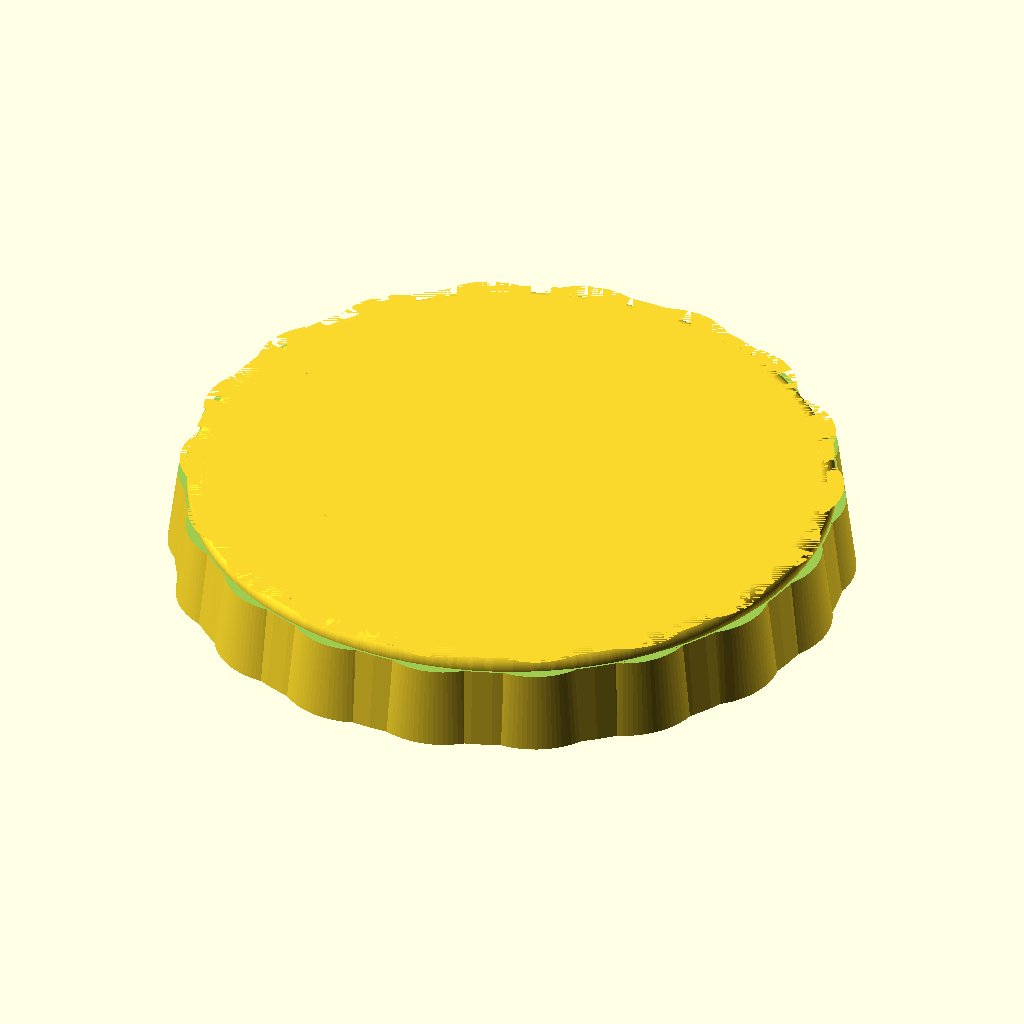
Cell 1: the model at its default parameters.
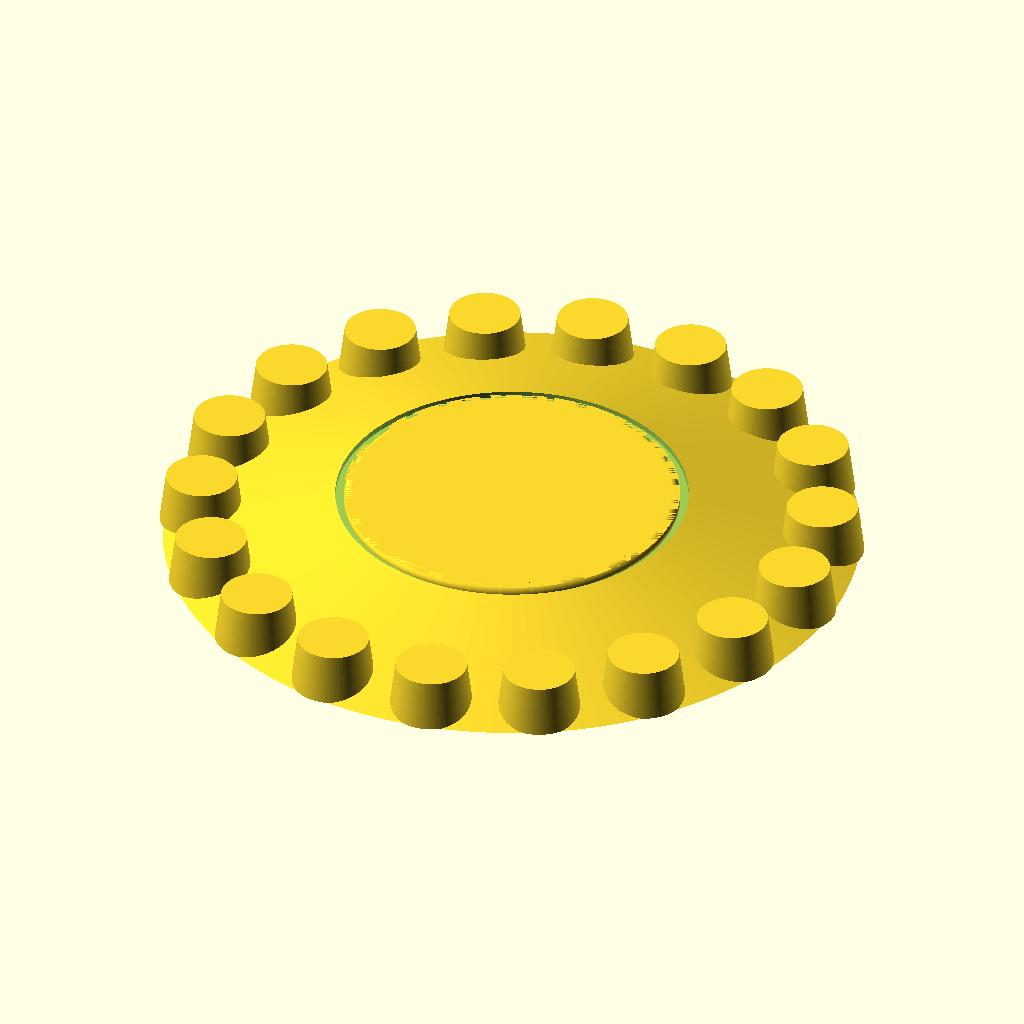
Cell 2: the same model with ODB = 166.
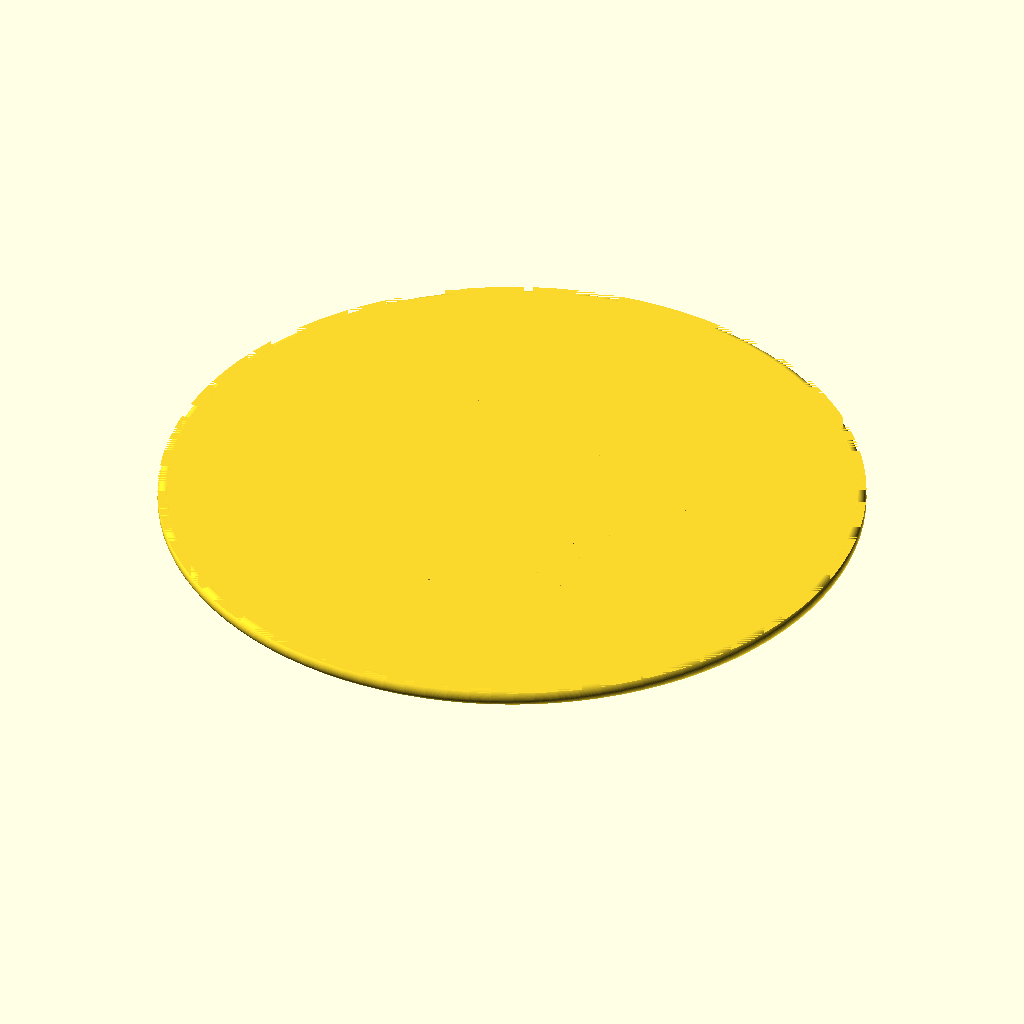
Cell 3: ODT = 160 (everything else at default).
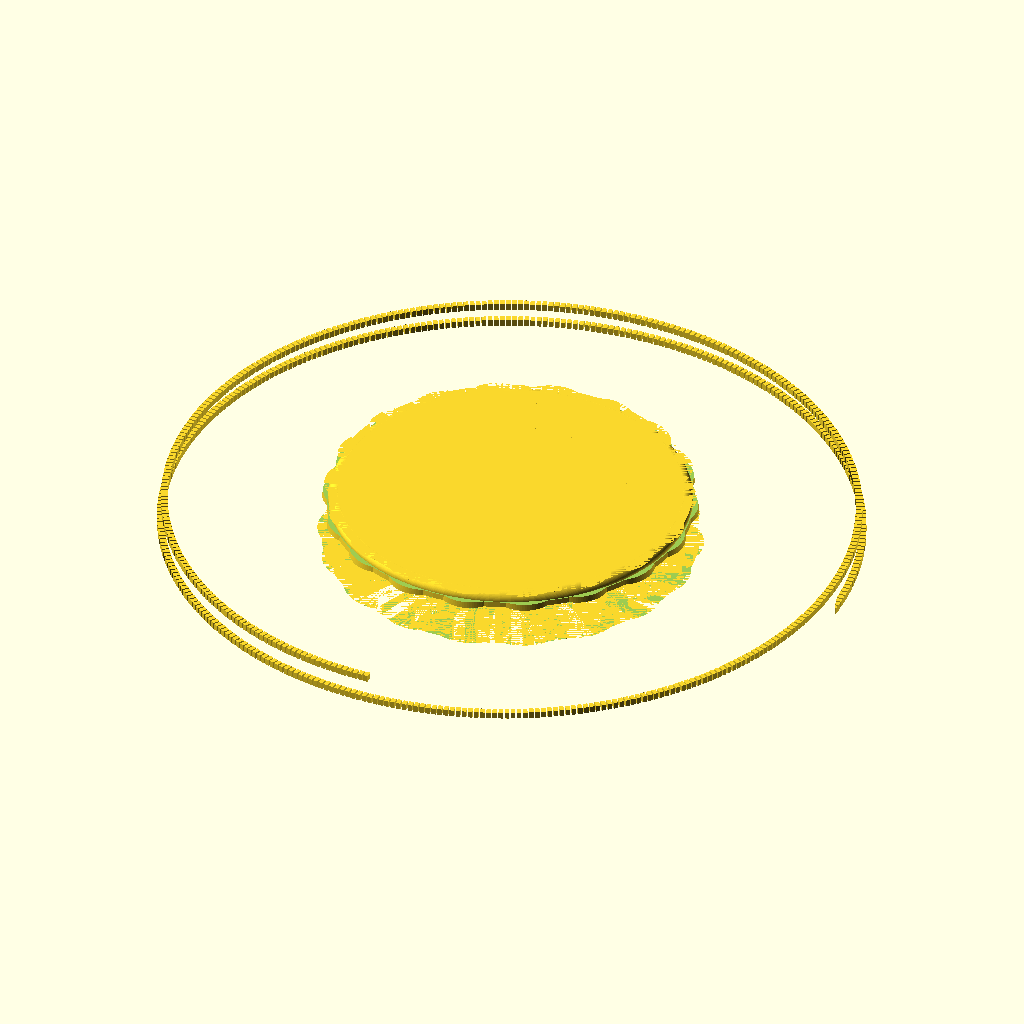
Cell 4 — IDB set to 156, the other parameters unchanged.
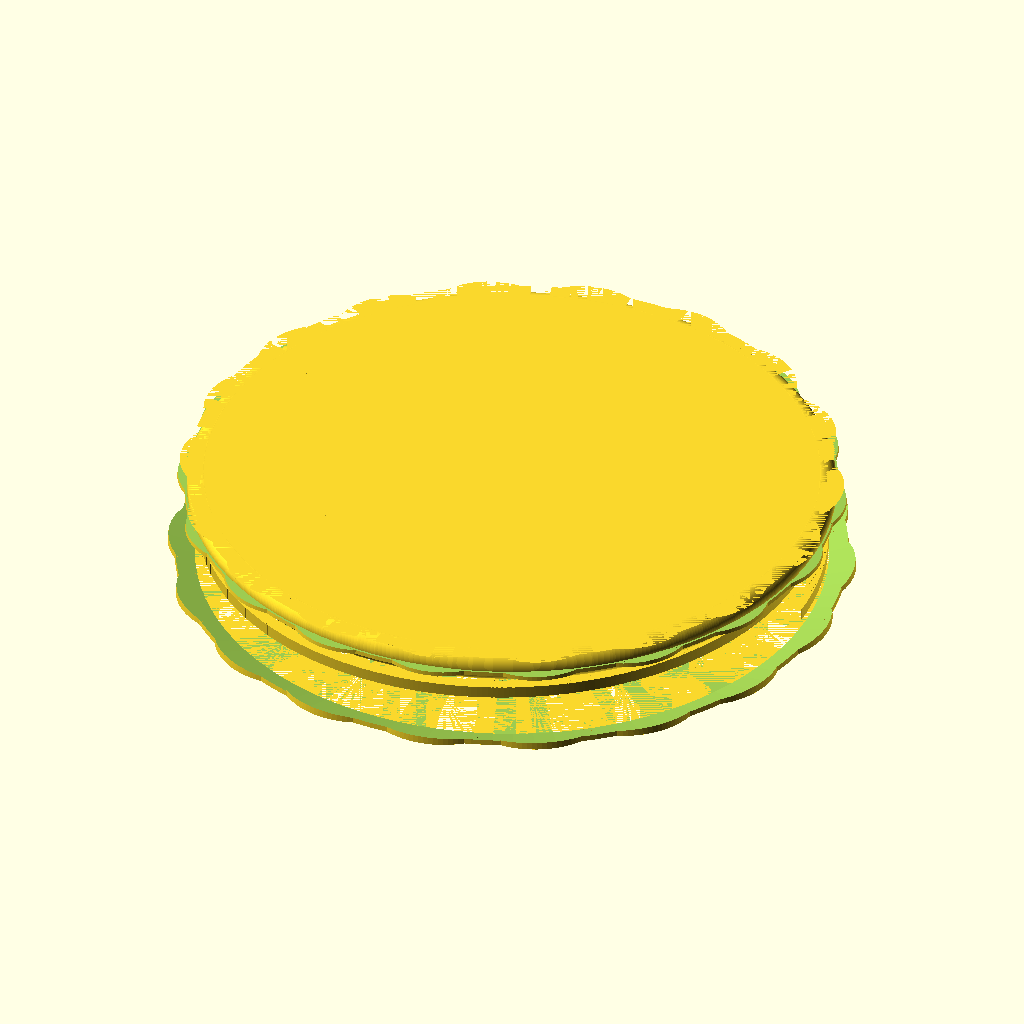
Cell 5 — IDT set to 150, the other parameters unchanged.
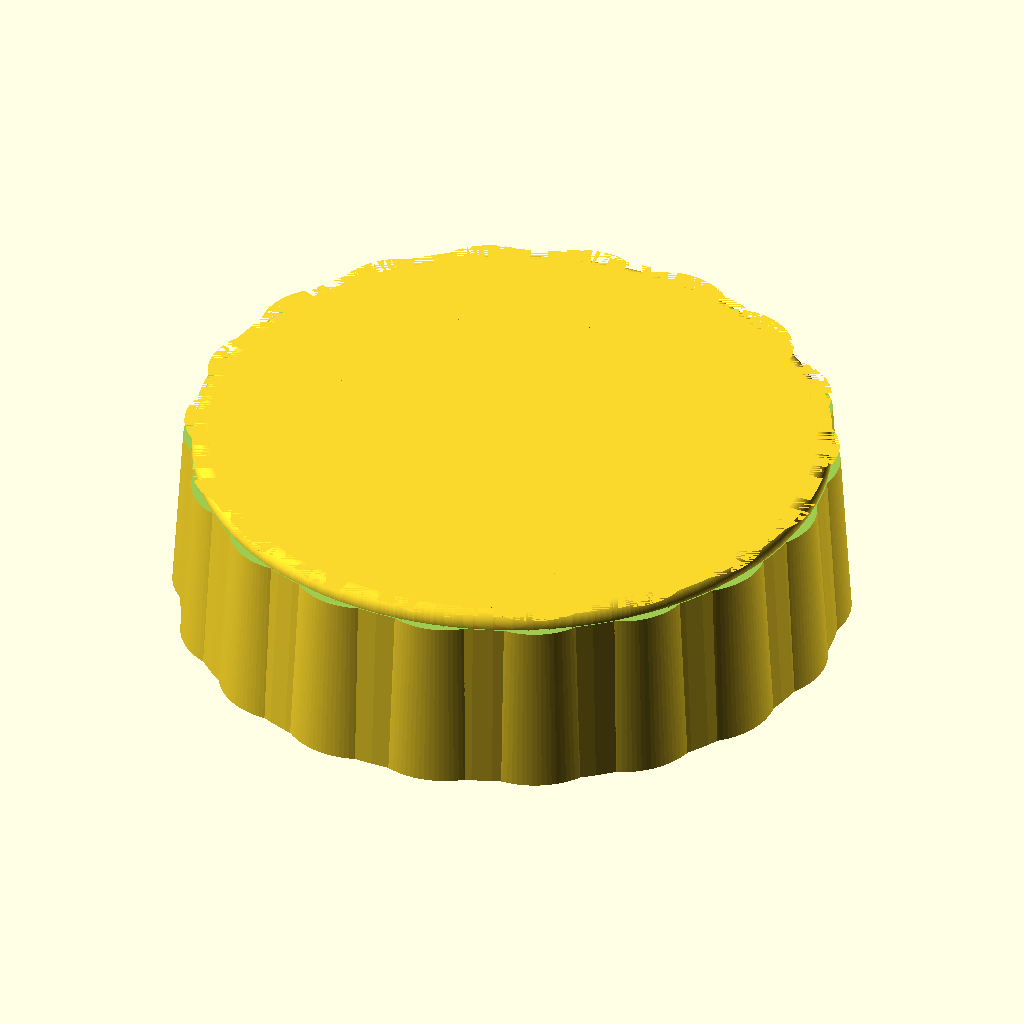
Cell 6: the same model with h = 24.
The same orthographic view direction (rotation 55°, 0°, 25°; colour scheme Cornfield) for every cell, with the view re-fitted per cell, so scale and position can differ between cells.
OpenSCAD source file CoffeeLid/CoffeeLid.scad:
ODB = 83;
ODT = 80;
IDB = 78;
IDT = 75;
h = 12;
steps = (360+270);
$fn = 100;
union(){
    difference(){
        union(){
            cylinder(h,ODB/2,ODT/2);
            for(i = [0:360/18:360]){
                rotate([0,0,i])translate([ODB/2-9,0,0])
                cylinder(h,10,8.5);
            }
        }
        cylinder(9.5,IDB/2,IDT/2);
        difference(){
            translate([0,0,h-2])cylinder(2,ODT/2+2,ODT/2+2);
            translate([0,0,h-2])cylinder(2,ODT/2-2,ODT/2-2);
        }
    }
    translate([0,0,h-2])rotate_extrude(){
        translate([ODT/2-2, 0,0])
        circle(r = 2);
    }
}


difference(){
    for(i = [1:1:steps]){
        rotate([0,0,i])translate([IDB/2-1.5-i*1.5/(steps),0,1+i*8.5/(   steps)])cube([1.5,1,1.5]);
    }
    translate([IDB/2-1.5,0,1])rotate([0,0,18])cube([1.5,10,2]);
}
Parameter table extracted from the source (name, type, default, range or options):
ODB: number, default 83
ODT: number, default 80
IDB: number, default 78
IDT: number, default 75
h: number, default 12
